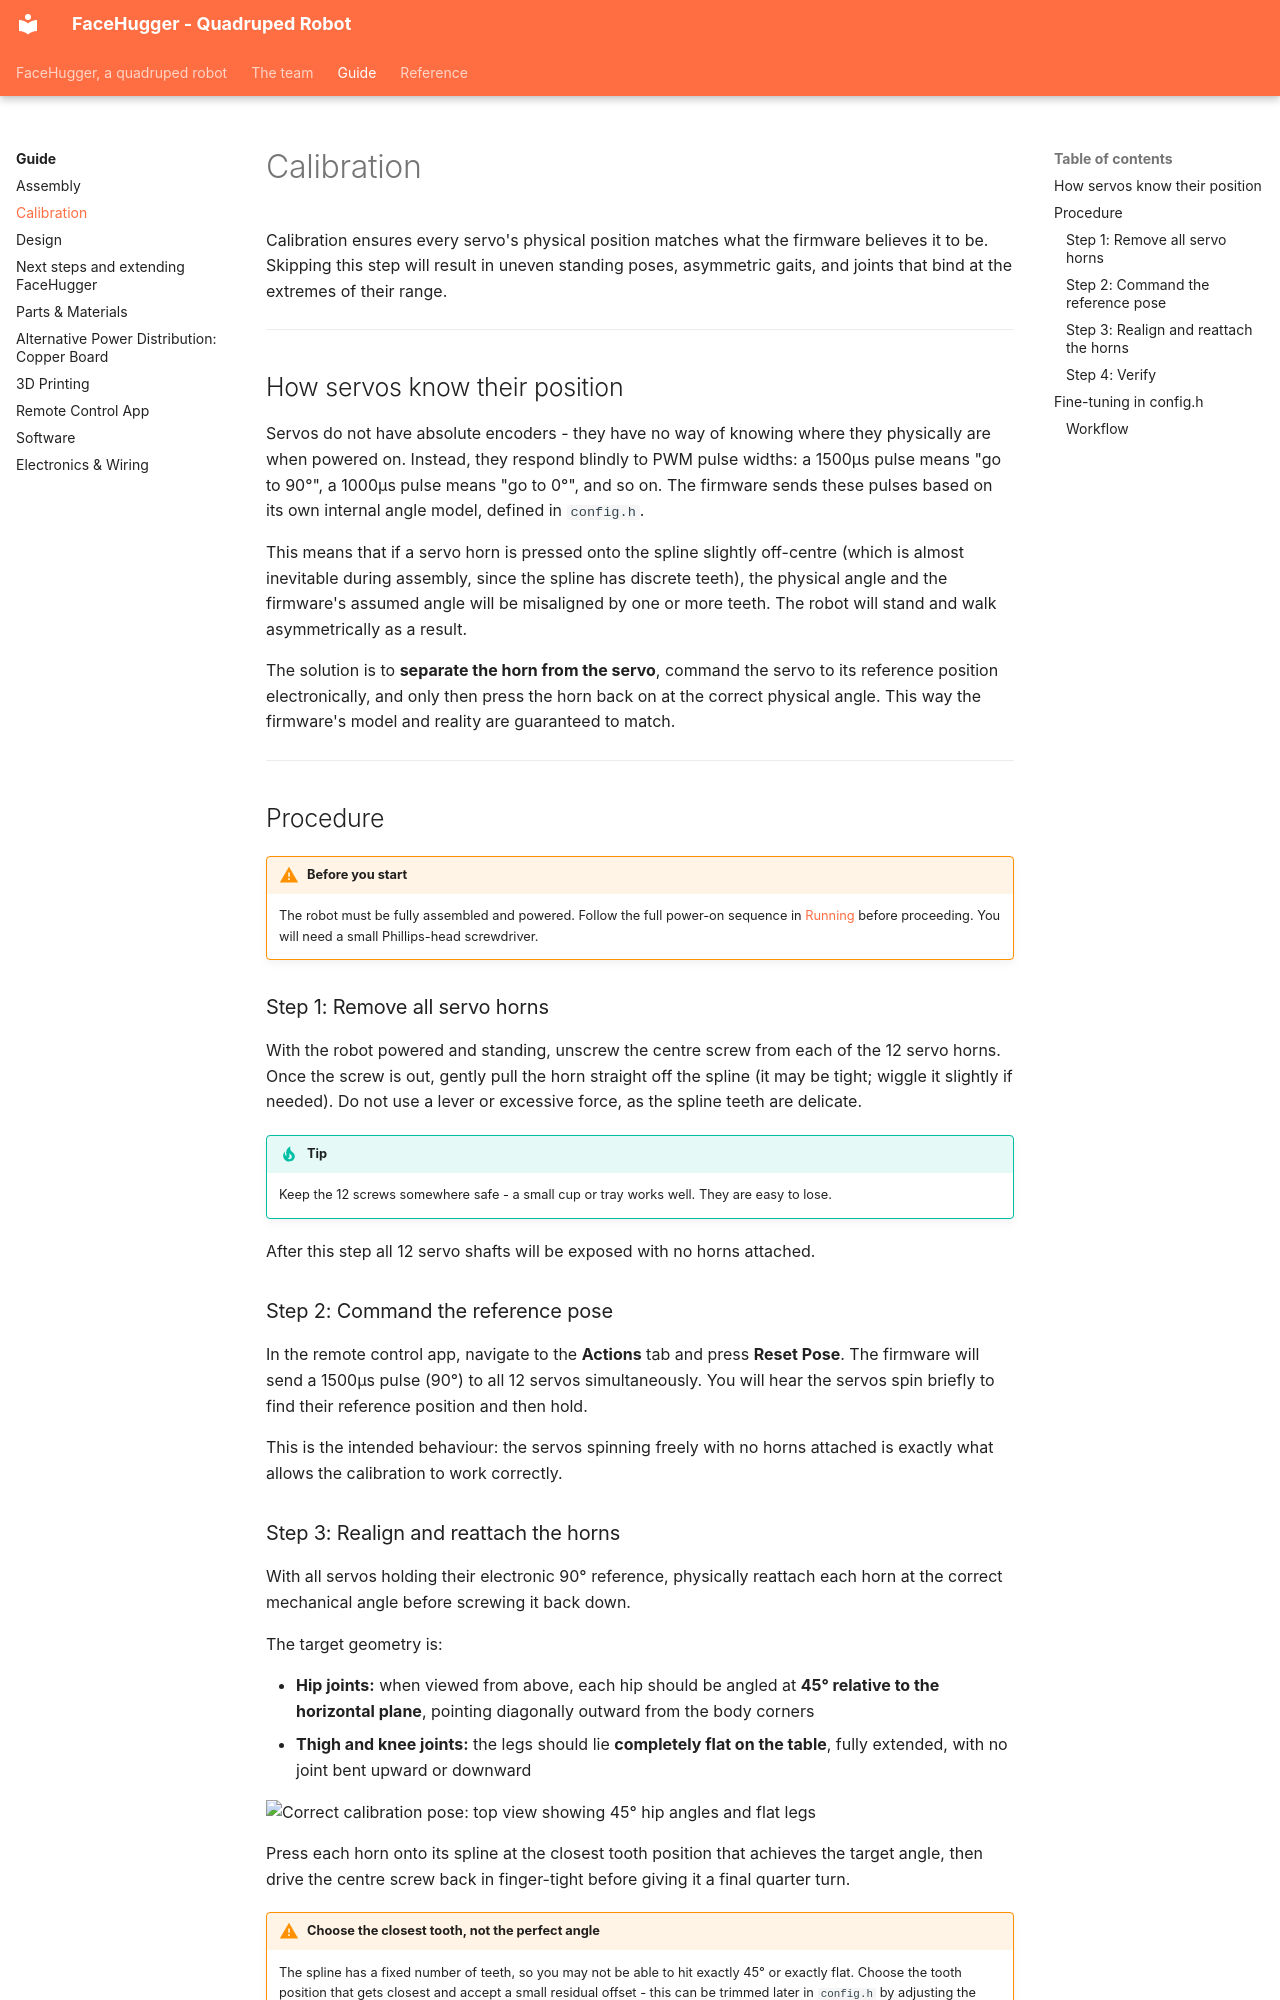

repository: epfl-cs358/2026sp-FaceHugger · page: guide/calibration/index.html · generator: mkdocs

# Calibration

Calibration ensures every servo's physical position matches what the firmware
believes it to be. Skipping this step will result in uneven standing poses,
asymmetric gaits, and joints that bind at the extremes of their range.

---

## How servos know their position

Servos do not have absolute encoders - they have no way of knowing where they
physically are when powered on. Instead, they respond blindly to PWM pulse widths:
a 1500µs pulse means "go to 90°", a 1000µs pulse means "go to 0°", and so on. The
firmware sends these pulses based on its own internal angle model, defined in
`config.h`.

This means that if a servo horn is pressed onto the spline slightly off-centre
(which is almost inevitable during assembly, since the spline has discrete teeth),
the physical angle and the firmware's assumed angle will be misaligned by one or
more teeth. The robot will stand and walk asymmetrically as a result.

The solution is to **separate the horn from the servo**, command the servo to its
reference position electronically, and only then press the horn back on at the
correct physical angle. This way the firmware's model and reality are guaranteed
to match.

---

## Procedure

!!! warning "Before you start"
    The robot must be fully assembled and powered. Follow the full power-on
    sequence in [Running](software.md#power-on-sequence) before proceeding.
    You will need a small Phillips-head screwdriver.

### Step 1: Remove all servo horns

With the robot powered and standing, unscrew the centre screw from each of the
12 servo horns. Once the screw is out, gently pull the horn straight off the
spline (it may be tight; wiggle it slightly if needed). Do not use a lever or
excessive force, as the spline teeth are delicate.

!!! tip
    Keep the 12 screws somewhere safe - a small cup or tray works well. They are
    easy to lose.

After this step all 12 servo shafts will be exposed with no horns attached.

### Step 2: Command the reference pose

In the remote control app, navigate to the **Actions** tab and press
**Reset Pose**. The firmware will send a 1500µs pulse (90°) to all 12 servos
simultaneously. You will hear the servos spin briefly to find their reference
position and then hold.

This is the intended behaviour: the servos spinning freely with no horns
attached is exactly what allows the calibration to work correctly.

### Step 3: Realign and reattach the horns

With all servos holding their electronic 90° reference, physically reattach each
horn at the correct mechanical angle before screwing it back down.

The target geometry is:

- **Hip joints:** when viewed from above, each hip should be angled at **45°
  relative to the horizontal plane**, pointing diagonally outward from the body
  corners
- **Thigh and knee joints:** the legs should lie **completely flat on the
  table**, fully extended, with no joint bent upward or downward

![Correct calibration pose: top view showing 45° hip angles and flat legs](../assets/img/assembly/Top_overview_with_shell_clean.jpg)

Press each horn onto its spline at the closest tooth position that achieves the
target angle, then drive the centre screw back in finger-tight before giving it a
final quarter turn.

!!! warning "Choose the closest tooth, not the perfect angle"
    The spline has a fixed number of teeth, so you may not be able to hit exactly
    45° or exactly flat. Choose the tooth position that gets closest and accept a
    small residual offset - this can be trimmed later in `config.h` by adjusting
    the default angle for that specific servo channel.
